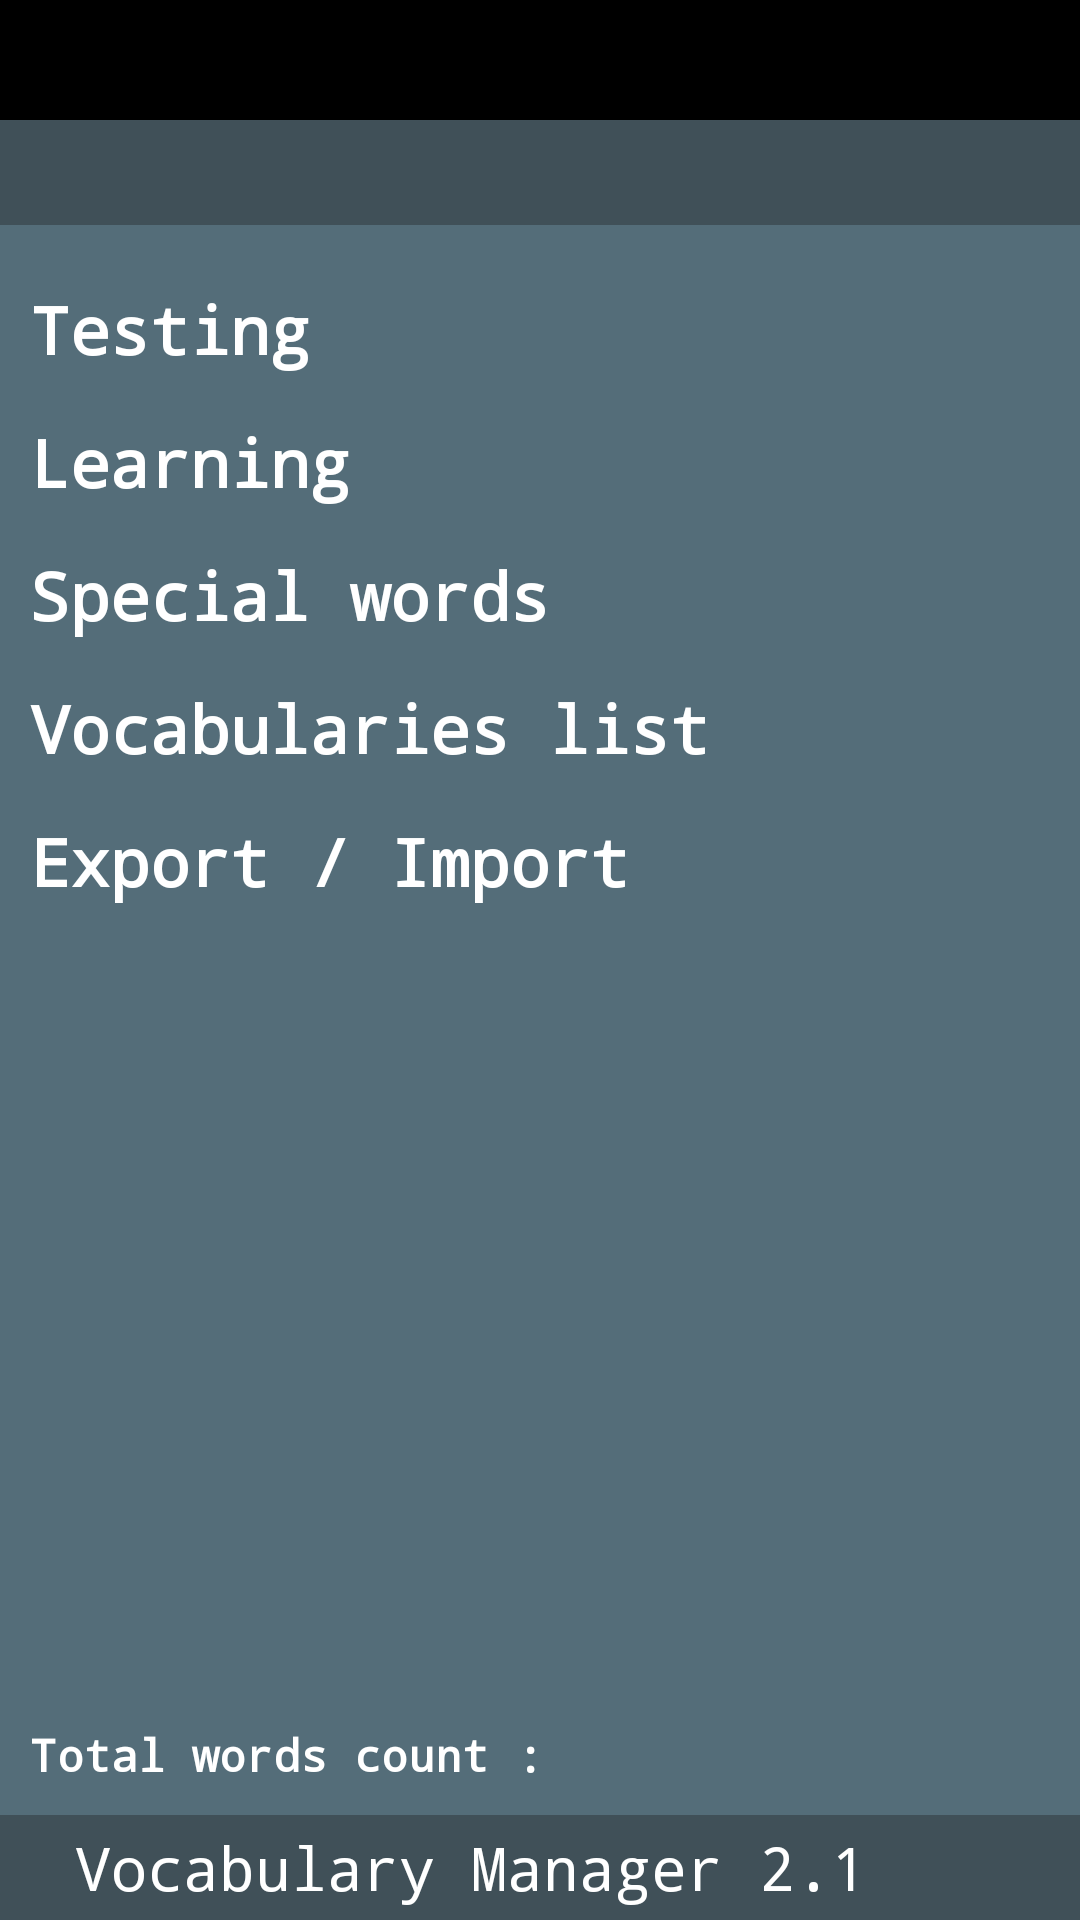

Reconstruct the res/layout file that produces this screen, plus the resources it refers to.
<!-- AndroidManifest.xml: activity theme android:Theme.Black.NoTitleBar -->
<!-- res/layout/activity_menu.xml -->
<?xml version="1.0" encoding="utf-8"?>
<RelativeLayout xmlns:android="http://schemas.android.com/apk/res/android"
    style="@style/st_rl_parent" >

    <RelativeLayout
        android:id="@+id/relTopHeader"
        style="@style/st_rl_top" >

        <TextView
            android:id="@+id/tvActName"
            style="@style/st_tv_header_act_name" />
    </RelativeLayout>

    

    <RelativeLayout
        android:id="@+id/rlBottomFake"
        style="@style/st_rl_fake"
        android:layout_below="@id/relTopHeader" >

        <RelativeLayout
            android:id="@+id/rlTopChildLayoutFake"
            style="@style/st_rl_fake_middle"
            android:layout_above="@+id/relBottomChildLayoutFake" >
        </RelativeLayout>

        <RelativeLayout
            android:id="@+id/relBottomChildLayoutFake"
            android:layout_width="match_parent"
            android:layout_height="@dimen/dm_dark_line_height"
            android:layout_alignParentBottom="true" >
        </RelativeLayout>
    </RelativeLayout>
    

    <RelativeLayout
        android:id="@+id/relBottomPart"
        android:layout_width="match_parent"
        android:layout_height="match_parent"
        android:layout_below="@id/relTopHeader" >

        <RelativeLayout
            android:id="@+id/rlMiddleContent"
            style="@style/st_rl_middle_content"
            android:padding="@dimen/dm_main_act_menu_items_padding"
            android:layout_above="@+id/rlBottomLine" >

            <TextView
                android:id="@+id/tvTest"
                style="@style/st_text_white_menu"
                android:layout_width="wrap_content"
                android:layout_height="wrap_content"
                android:layout_marginTop="@dimen/dm_main_act_menu_items_margin_top_first"
                android:text="Testing" >
            </TextView>

            <TextView
                android:id="@+id/tvLearn"
                style="@style/st_text_white_menu"
                android:layout_width="wrap_content"
                android:layout_height="wrap_content"
                android:layout_below="@+id/tvTest"
                android:layout_marginTop="@dimen/dm_main_act_menu_items_margin_top_other"
                android:text="Learning" >
            </TextView>

            <TextView
                android:id="@+id/tvLearnHard"
                style="@style/st_text_white_menu"
                android:layout_width="wrap_content"
                android:layout_height="wrap_content"
                android:layout_below="@+id/tvLearn"
                android:layout_marginTop="@dimen/dm_main_act_menu_items_margin_top_other"
                android:text="Special words" >
            </TextView>

            <TextView
                android:id="@+id/tvEditVocabs"
                style="@style/st_text_white_menu"
                android:layout_width="wrap_content"
                android:layout_height="wrap_content"
                android:layout_below="@+id/tvLearnHard"
                android:layout_marginTop="@dimen/dm_main_act_menu_items_margin_top_other"
                android:text="Vocabularies list" >
            </TextView>

            <TextView
                android:id="@+id/tvExportImport"
                style="@style/st_text_white_menu"
                android:layout_width="wrap_content"
                android:layout_height="wrap_content"
                android:layout_below="@+id/tvEditVocabs"
                android:layout_marginTop="@dimen/dm_main_act_menu_items_margin_top_other"
                android:text="Export / Import" >
            </TextView>

            <TextView
                android:id="@+id/tvWordsCount"
                style="@style/st_text_white_menu"
                android:layout_width="wrap_content"
                android:layout_height="wrap_content"
                android:textSize="15sp"
                android:layout_alignParentBottom="true"
                android:layout_marginTop="@dimen/dm_main_act_menu_items_margin_top_other"
                android:text="Total words count : " >
            </TextView>

        </RelativeLayout>

        <RelativeLayout
            android:id="@+id/rlBottomLine"
            android:layout_width="match_parent"
            android:layout_height="@dimen/dm_dark_line_height"
            android:layout_alignParentBottom="true" >

            <TextView
                android:id="@+id/tvVersionSHOW"
                style="@style/st_tv_version" />
        </RelativeLayout>
    </RelativeLayout>

</RelativeLayout>
<!-- resources referenced by this layout -->
<resources>
  <dimen name="dm_dark_line_height">35dp</dimen>
  <dimen name="dm_main_act_menu_items_margin_top_first">10dp</dimen>
  <dimen name="dm_main_act_menu_items_margin_top_other">30dp</dimen>
  <dimen name="dm_main_act_menu_items_padding">20dp</dimen>
  <style name="st_rl_fake">
          <item name="android:alpha">@dimen/dim_alpha_value_for_all_app</item>
          <item name="android:layout_width">match_parent</item>
          <item name="android:layout_height">match_parent</item>
          <item name="android:background">@color/col_for_bottom_line</item>
      </style>
  <style name="st_rl_fake_middle">
          <item name="android:layout_alignParentTop">true</item>
          <item name="android:layout_width">match_parent</item>
          <item name="android:layout_height">match_parent</item>
          <item name="android:background">@color/col_center_fon</item>
          <item name="android:layout_marginTop">@dimen/dm_dark_line_height</item>
      </style>
  <style name="st_rl_middle_content">
          <item name="android:layout_alignParentTop">true</item>
          <item name="android:layout_width">match_parent</item>
          <item name="android:layout_height">match_parent</item>
          <item name="android:layout_marginTop">@dimen/dm_dark_line_height</item>
      </style>
  <style name="st_rl_parent">
          <item name="android:layout_width">match_parent</item>
          <item name="android:layout_height">match_parent</item>
          <item name="android:background">@drawable/books</item>
      </style>
  <style name="st_rl_top">
          <item name="android:layout_width">match_parent</item>
          <item name="android:layout_height">@dimen/dm_top_rl_height</item>
          <item name="android:background">@color/col_black</item>
          <item name="android:layout_alignParentTop">true</item>
      </style>
  <style name="st_text_white_menu">
          <item name="android:textColor">@color/col_white</item>
          <item name="android:textSize">@dimen/dm_main_act_menu_items_text_size</item>
          <item name="android:typeface">monospace</item>
          <item name="android:layout_width">wrap_content</item>
          <item name="android:textStyle">bold</item>
          <item name="android:layout_height">wrap_content</item>
      </style>
  <style name="st_tv_version">
          <item name="android:textColor">@color/col_white</item>
          <item name="android:textSize">@dimen/dm_tv_version_text_size</item>
          <item name="android:typeface">monospace</item>
          <item name="android:layout_width">wrap_content</item>
          <item name="android:layout_height">wrap_content</item>
          <item name="android:layout_alignParentLeft">true</item>
          <item name="android:layout_centerVertical">true</item>
          <item name="android:layout_marginLeft">@dimen/dm_tv_version_margin_left</item>
          <item name="android:text">@string/version_program_text_on_menu_activity</item>
      </style>
  <item name="dim_alpha_value_for_all_app" format="float" type="dimen">0.8</item>
  <color name="col_for_bottom_line">#51656e   </color>
  <color name="col_center_fon">#698998   </color>
  <dimen name="dm_top_rl_height">70dp</dimen>
  <color name="col_black">#000 </color>
  <color name="col_white">#ffffff   </color>
  <dimen name="dm_main_act_menu_items_text_size">28sp</dimen>
  <dimen name="dm_activity_header_text_size">28sp</dimen>
  <dimen name="dm_activity_header_margin_top">5dp</dimen>
  <dimen name="dm_top_rl_tv_left_margin">50dp</dimen>
  <dimen name="dm_tv_version_text_size">23sp</dimen>
  <dimen name="dm_tv_version_margin_left">25dp</dimen>
  <string name="version_program_text_on_menu_activity">Vocabulary Manager 2.1</string>
</resources>
